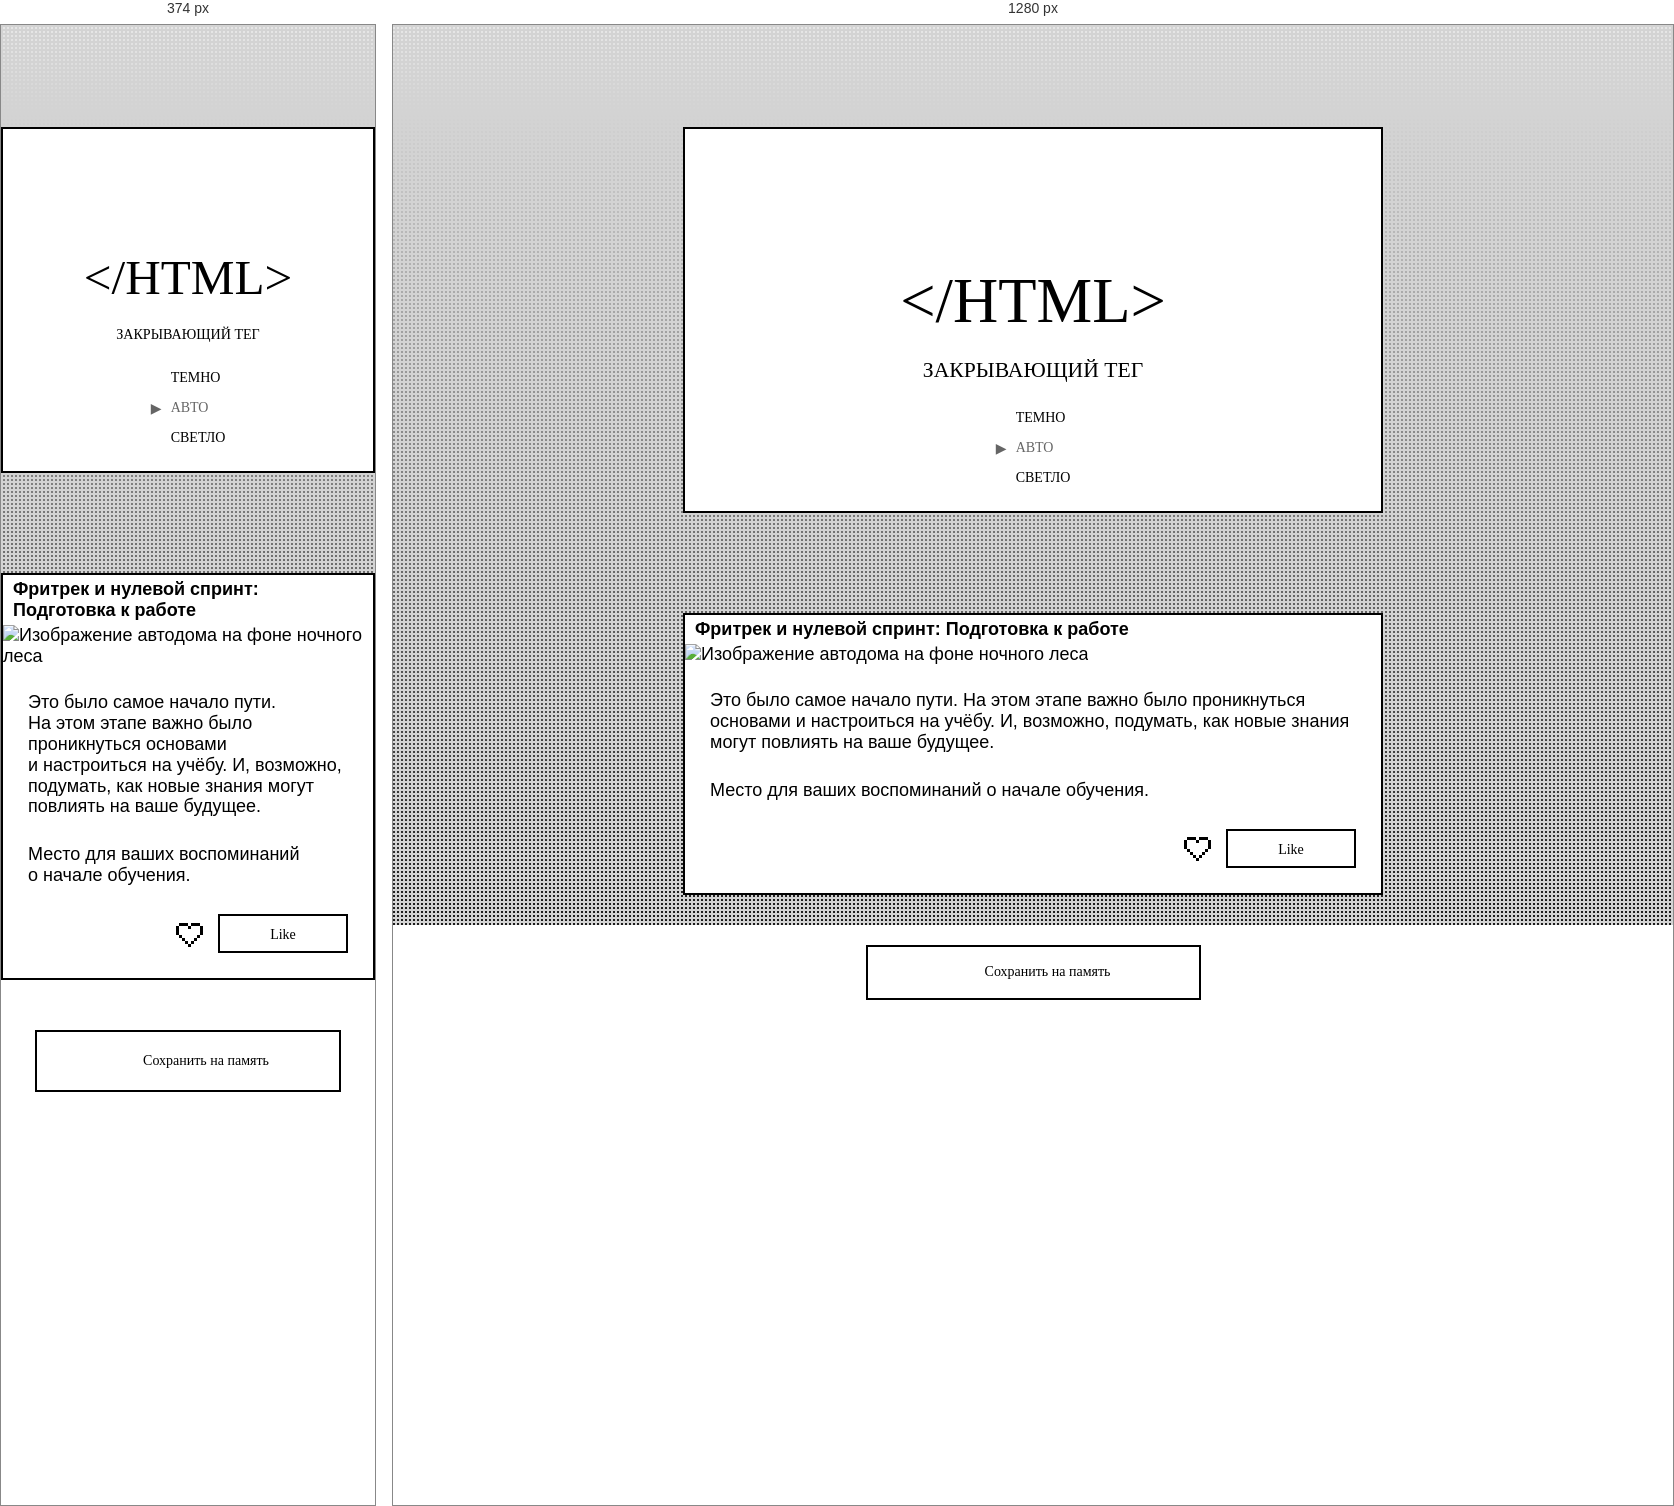
Rendered at 374 px and 1280 px, left to right.

<!-- file: index.html -->
<!DOCTYPE html>
<html lang="ru">
<head>
  <meta charset="UTF-8">
  <meta name="viewport" content="width=device-width, initial-scale=1.0">
  <meta name="color-scheme" content="light dark">
  <title>Закрывающий тег</title>
  <link rel="icon" href="./images/favicon.ico" sizes="any">
  <link rel="icon" href="./images/favicon.svg" type="image/svg+xml">
  <link rel="apple-touch-icon" href="./images/favicon.png">
  <link rel="stylesheet" href="./fonts/fonts.css">
  <link rel="stylesheet" href="./styles/variables.css">
  <link rel="stylesheet" href="./styles/globals.css">
  <link rel="stylesheet" href="./styles/style.css">
  <link rel="stylesheet" href="./styles/animations.css">
  <link rel="stylesheet" href="./styles/themes.css">
</head>
<body class="page">
  <header class="header">
    <a class="header__logo">
      &lt;/html&gt;
    </a>
    <h1 class="header__title">
      закрывающий тег
    </h1>
    <nav class="theme-menu header__theme-menu">
      <!-- Не меняйте разметку этого списка, иначе скрипты перестанут работать -->
      <ul class="theme-menu__list">
        <li class="theme-menu__item">
          <button type="button" data-theme="dark" class="theme-menu__button">
            Темно
          </button>
        </li>
        <li class="theme-menu__item">
          <button type="button" data-theme="auto" disabled class="theme-menu__button">
            Авто
          </button>
        </li>
        <li class="theme-menu__item">
          <button type="button" data-theme="light" class="theme-menu__button">
            Светло
          </button>
        </li>
      </ul>
    </nav>
  </header>
  <main class="main">
    <article class="card">
      <h2 class="card__title">
        Фритрек и нулевой спринт: Подготовка к работе
      </h2>
      <img src="./images/image_696x696.png" alt="Изображение автодома на фоне ночного леса" class="card__picture">
      <div class="card__content">
        <div class="card__description">
          <p class="paragraph">
            Это было самое начало пути. На&nbsp;этом этапе важно было проникнуться основами и&nbsp;настроиться
            на&nbsp;учёбу. И, возможно, подумать, как новые знания могут повлиять на&nbsp;ваше будущее.
          </p>
          <p class="paragraph">
            Место для ваших воспоминаний о&nbsp;начале обучения.
          </p>
        </div>
        <div class="card__controls">
          <button type="button" aria-hidden="true" class="card__icon-button">
            <svg xmlns="http://www.w3.org/2000/svg" width="39" height="36" viewBox="0 0 39 36" fill="none"
              class="like-icon">
              <g class="heart">
                <path class="contour"
                  d="M12 6H9V9H12V6ZM15 6H12V9H15V6ZM9 9H6V12H9V9ZM9 12H6V15H9V12ZM9 15H6V18H9V15ZM18 6H15V9H18V6ZM12 18H9V21H12V18ZM15 21H12V24H15V21ZM18 24H15V27H18V24ZM27 6H30V9H27V6ZM24 6H27V9H24V6ZM30 9H33V12H30V9ZM30 12H33V15H30V12ZM30 15H33V18H30V15ZM21 6H24V9H21V6ZM27 18H30V21H27V18ZM24 21H27V24H24V21ZM21 24H24V27H21V24ZM21 27H18V30H21V27ZM21 9H18V12H21V9Z"
                  fill="var(--heart-contour)" />

                <path class="main-body"
                  d="M12 9H9V12H12V9ZM15 12H12V15H15V12ZM18 9H15V12H18V9ZM12 15H9V18H12V15ZM15 15H12V18H15V15ZM15 18H12V21H15V18ZM18 12H15V15H18V12ZM18 21H15V24H18V21ZM18 18H15V21H18V18ZM27 9H30V12H27V9ZM24 9H27V12H24V9ZM27 12H30V15H27V12ZM24 12H27V15H24V12ZM21 9H24V12H21V9ZM27 15H30V18H27V15ZM24 15H27V18H24V15ZM24 18H27V21H24V18ZM21 12H24V15H21V12ZM21 21H24V24H21V21ZM21 18H24V21H21V18ZM21 21H18V24H21V21ZM21 24H18V27H21V24Z"
                  fill="none" />

                <path class="core"
                  d="M18 15H15V18H18V15ZM21 15H24V18H21V15ZM21 15H18V18H21V15ZM21 12H18V15H21V12ZM21 18H18V21H21V18Z"
                  fill="none" />
              </g>
              <path class="sparks"
                d="M36 13H39V16H36V13ZM27 27H30V30H27V27ZM18 33H21V36H18V33ZM9 27H12V30H9V27ZM24 0H27V3H24V0ZM33 3H36V6H33V3ZM3 3H6V6H3V3ZM12 0H15V3H12V0ZM0 13H3V16H0V13Z"
                fill="var(--heart-fill)" />
            </svg>
          </button>
          <button type="button" class="button card__like-button">
            <span class="button__text">
              Like
            </span>
          </button>
        </div>
      </div>
    </article>
    <button type="button" class="button footer__save-button">
      <svg viewBox="0 0 28 28" class="footer__icon">
        <use href="./svg/floppy.svg#floppy" />
      </svg>
      <span class="button__text">
        Сохранить на память
      </span>
    </button>
  </main>
  <script src="./scripts/set-theme.js"></script>
  <script src="./scripts/like.js"></script>
</body>
</html>

/* @media block from style.css */
@media (width <= 375px) {
  .footer__icon {
    inline-size: 28px;
    block-size: 28px;
  }

  .card__label {
    inset-inline-end: 11px;
  }

  .modal__form {
    align-items: center;
  }

  .modal__button {
    inline-size: 257px;
  }
}